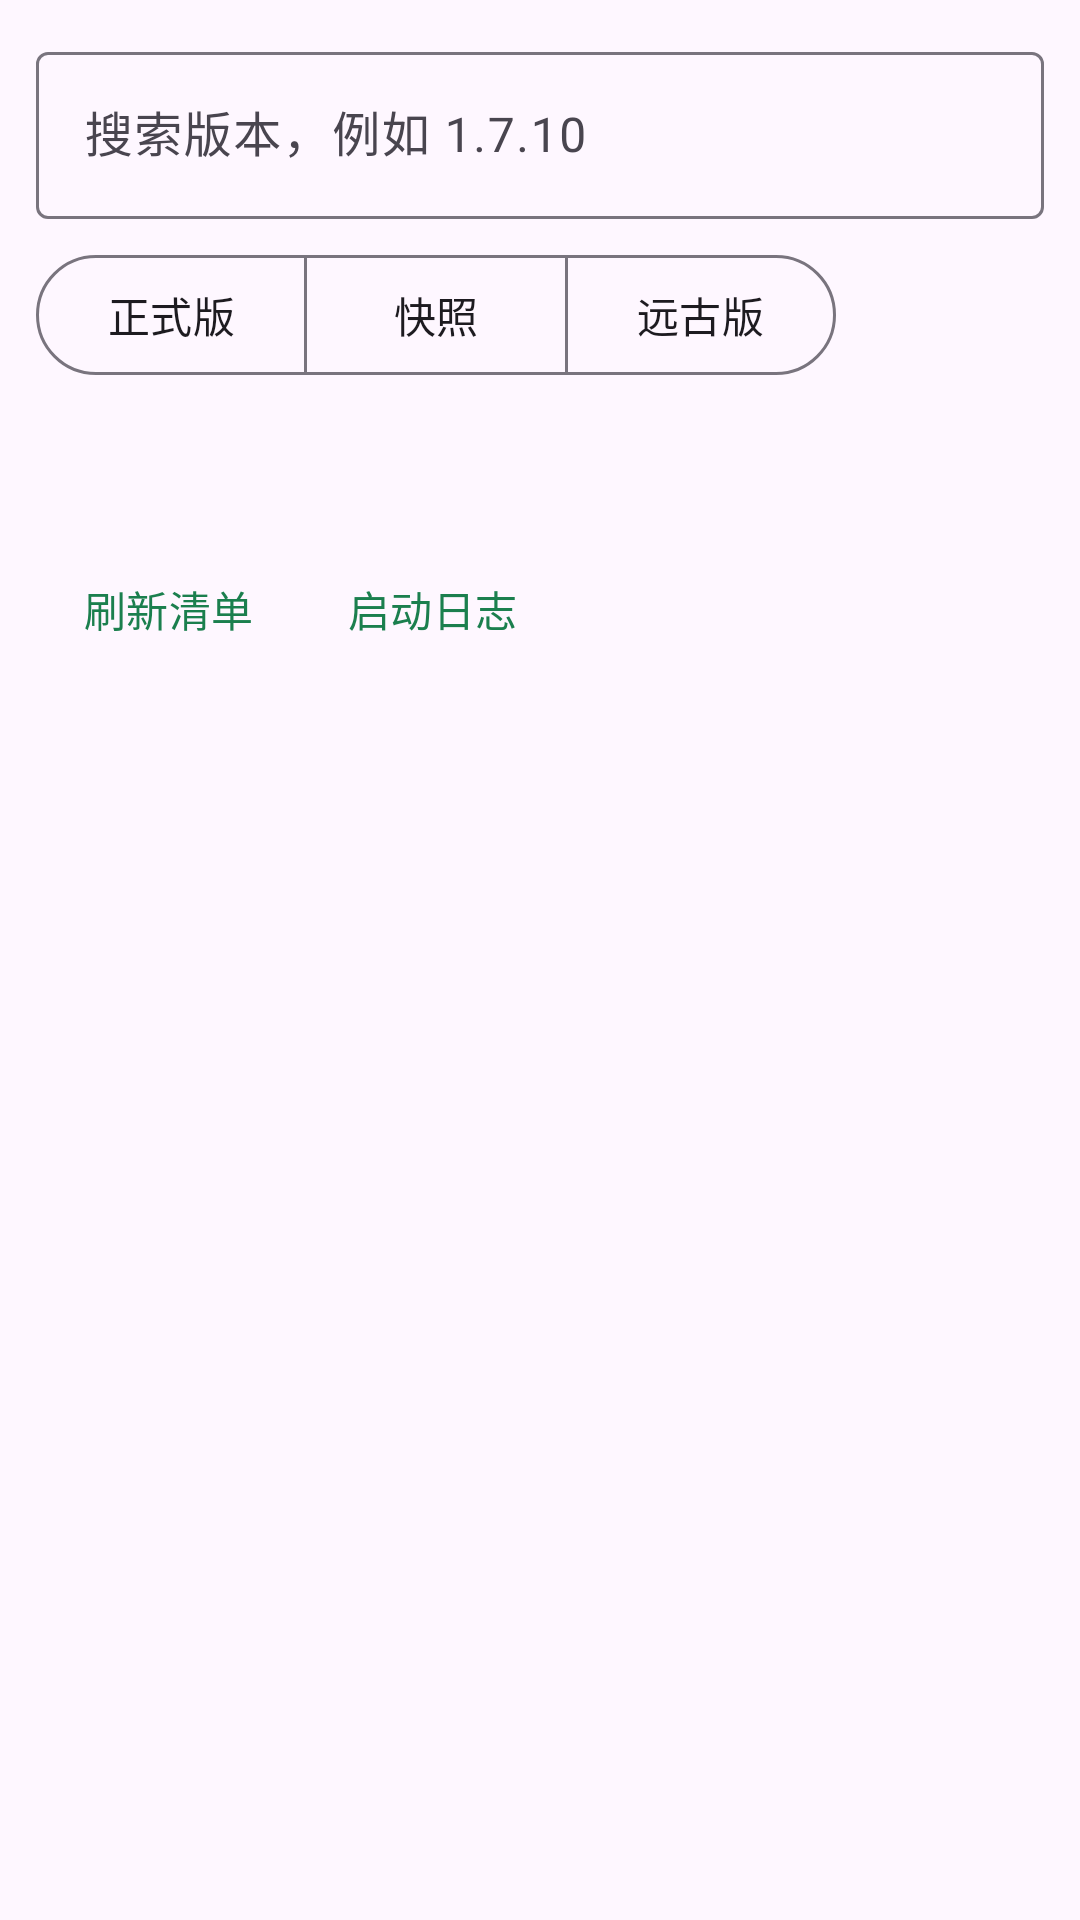

Here is an Android app screen rendered from its layout file. Give the layout XML and the strings, colors and styles it references.
<!-- AndroidManifest.xml: application theme Theme.FcpLauncher -->
<!-- res/layout/fragment_versions.xml -->
<?xml version="1.0" encoding="utf-8"?>
<LinearLayout xmlns:android="http://schemas.android.com/apk/res/android"
    xmlns:app="http://schemas.android.com/apk/res-auto"
    android:layout_width="match_parent"
    android:layout_height="match_parent"
    android:orientation="vertical"
    android:padding="12dp">

    <com.google.android.material.textfield.TextInputLayout
        android:layout_width="match_parent"
        android:layout_height="wrap_content">

        <com.google.android.material.textfield.TextInputEditText
            android:id="@+id/search"
            android:layout_width="match_parent"
            android:layout_height="wrap_content"
            android:hint="@string/search_hint"
            android:inputType="text"
            android:maxLines="1" />
    </com.google.android.material.textfield.TextInputLayout>

    <com.google.android.material.button.MaterialButtonToggleGroup
        android:id="@+id/filters"
        android:layout_width="match_parent"
        android:layout_height="wrap_content"
        android:layout_marginTop="8dp"
        app:selectionRequired="true"
        app:singleSelection="true">

        <com.google.android.material.button.MaterialButton
            android:id="@+id/filter_releases"
            style="@style/Widget.Material3.Button.OutlinedButton"
            android:layout_width="wrap_content"
            android:layout_height="wrap_content"
            android:checked="true"
            android:text="@string/filter_releases" />

        <com.google.android.material.button.MaterialButton
            android:id="@+id/filter_snapshots"
            style="@style/Widget.Material3.Button.OutlinedButton"
            android:layout_width="wrap_content"
            android:layout_height="wrap_content"
            android:text="@string/filter_snapshots" />

        <com.google.android.material.button.MaterialButton
            android:id="@+id/filter_old"
            style="@style/Widget.Material3.Button.OutlinedButton"
            android:layout_width="wrap_content"
            android:layout_height="wrap_content"
            android:text="@string/filter_old" />
    </com.google.android.material.button.MaterialButtonToggleGroup>

    <ProgressBar
        android:id="@+id/progress"
        style="?android:attr/progressBarStyleHorizontal"
        android:layout_width="match_parent"
        android:layout_height="wrap_content"
        android:layout_marginTop="8dp"
        android:indeterminate="true"
        android:visibility="gone" />

    <TextView
        android:id="@+id/status"
        android:layout_width="match_parent"
        android:layout_height="wrap_content"
        android:layout_marginTop="8dp"
        android:textAppearance="?attr/textAppearanceBodyMedium" />

    <TextView
        android:id="@+id/account_line"
        android:layout_width="match_parent"
        android:layout_height="wrap_content"
        android:layout_marginTop="4dp"
        android:textAppearance="?attr/textAppearanceBodyMedium" />

    <LinearLayout
        android:layout_width="match_parent"
        android:layout_height="wrap_content"
        android:orientation="horizontal">

        <com.google.android.material.button.MaterialButton
            android:id="@+id/reload"
            style="@style/Widget.Material3.Button.TextButton"
            android:layout_width="wrap_content"
            android:layout_height="wrap_content"
            android:text="@string/reload" />

        <com.google.android.material.button.MaterialButton
            android:id="@+id/launch_log"
            style="@style/Widget.Material3.Button.TextButton"
            android:layout_width="wrap_content"
            android:layout_height="wrap_content"
            android:text="@string/launch_log" />
    </LinearLayout>

    <androidx.recyclerview.widget.RecyclerView
        android:id="@+id/versions"
        android:layout_width="match_parent"
        android:layout_height="0dp"
        android:layout_weight="1" />
</LinearLayout>
<!-- resources referenced by this layout -->
<resources>
  <string name="filter_old">远古版</string>
  <string name="filter_releases">正式版</string>
  <string name="filter_snapshots">快照</string>
  <string name="launch_log">启动日志</string>
  <string name="reload">刷新清单</string>
  <string name="search_hint">搜索版本，例如 1.7.10</string>
  <style name="Theme.FcpLauncher" parent="Theme.Material3.DayNight.NoActionBar">
          <item name="colorPrimary">@color/md_theme_primary</item>
          <item name="colorOnPrimary">@color/md_theme_on_primary</item>
          <item name="android:statusBarColor">@color/md_theme_primary</item>
          <item name="android:navigationBarColor">@color/md_theme_background</item>
      </style>
  <color name="md_theme_primary">#1B7F4E</color>
  <color name="md_theme_on_primary">#FFFFFF</color>
  <color name="md_theme_background">#F3F7F4</color>
</resources>
